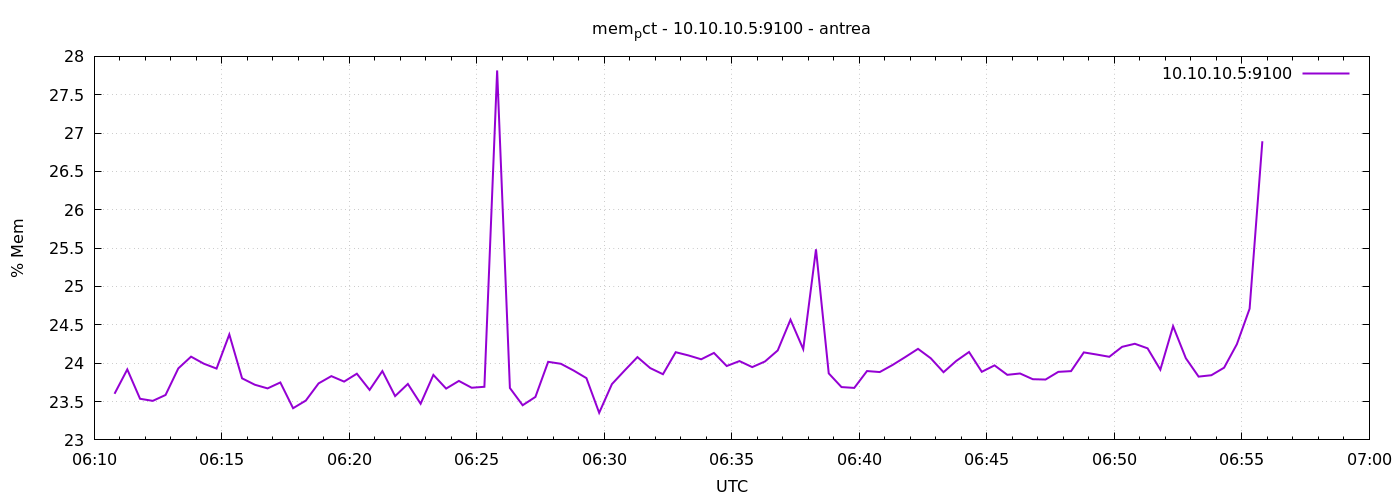

The file beside this chart, header and first rows:
1777097448	23.601414470895122
1777097478	23.92
1777097508	23.54
1777097538	23.51
1777097568	23.59
1777097598	23.93
1777097628	24.09
1777097658	23.99
1777097688	23.93
1777097718	24.37
1777097748	23.8
1777097778	23.72
1777097808	23.67
1777097838	23.75
1777097868	23.41
1777097898	23.51
1777097928	23.74
1777097958	23.83
1777097988	23.76
1777098018	23.86
1777098048	23.65
1777098078	23.9
1777098108	23.57
1777098138	23.73
1777098168	23.47
1777098198	23.85
1777098228	23.67
1777098258	23.77
1777098288	23.68
1777098318	23.69
1777098348	27.82
1777098378	23.68
1777098408	23.45
1777098438	23.56
1777098468	24.02
1777098498	23.99
1777098528	23.9
1777098558	23.81
1777098588	23.35
1777098618	23.73
1777098648	23.91
1777098678	24.08
1777098708	23.94
1777098738	23.86
1777098768	24.14
1777098798	24.1
1777098828	24.05
1777098858	24.13
1777098888	23.96
1777098918	24.03
1777098948	23.95
1777098978	24.02
1777099008	24.17
1777099038	24.57
1777099068	24.18
1777099098	25.49
1777099128	23.87
1777099158	23.69
1777099188	23.68
1777099218	23.9
1777099248	23.88
... 30 more rows
